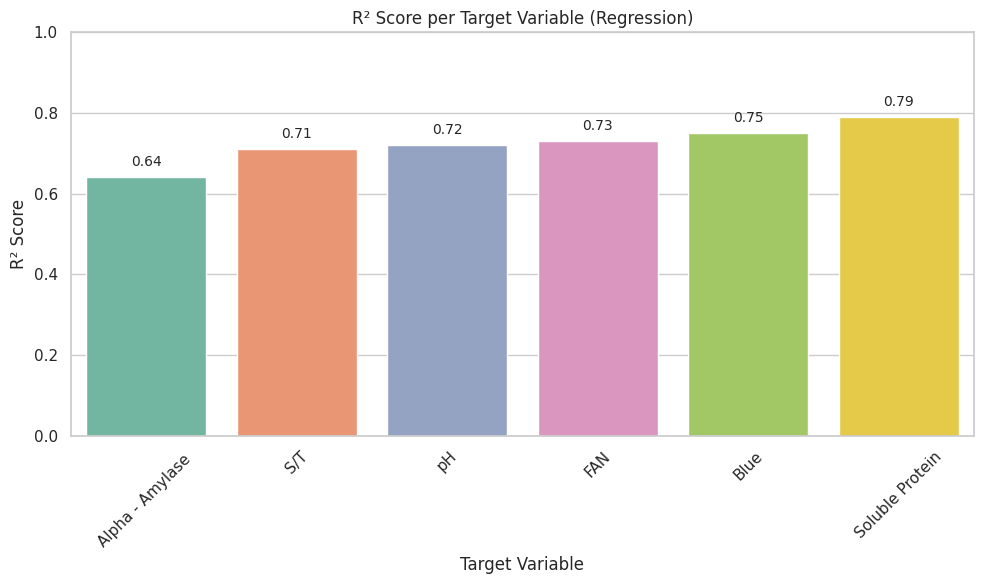
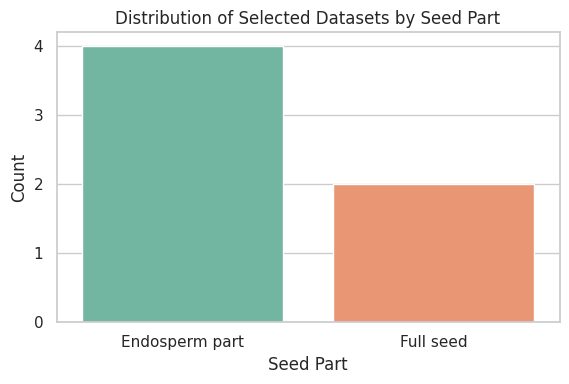
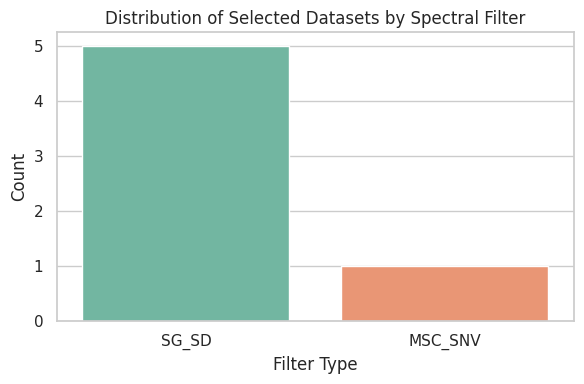
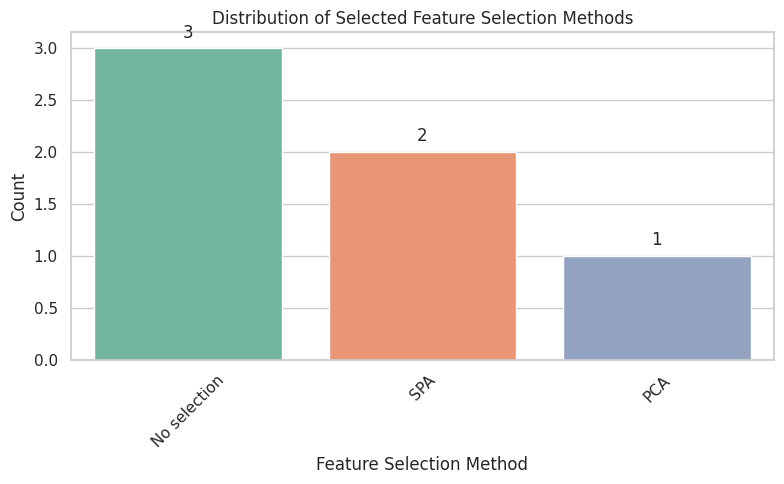
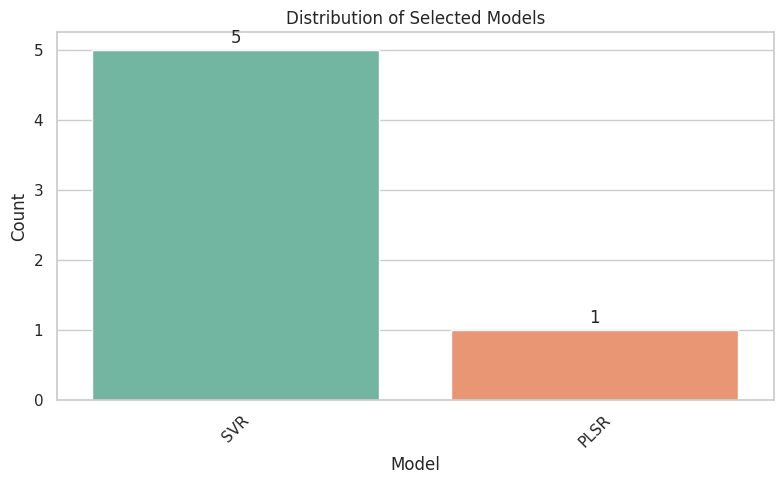
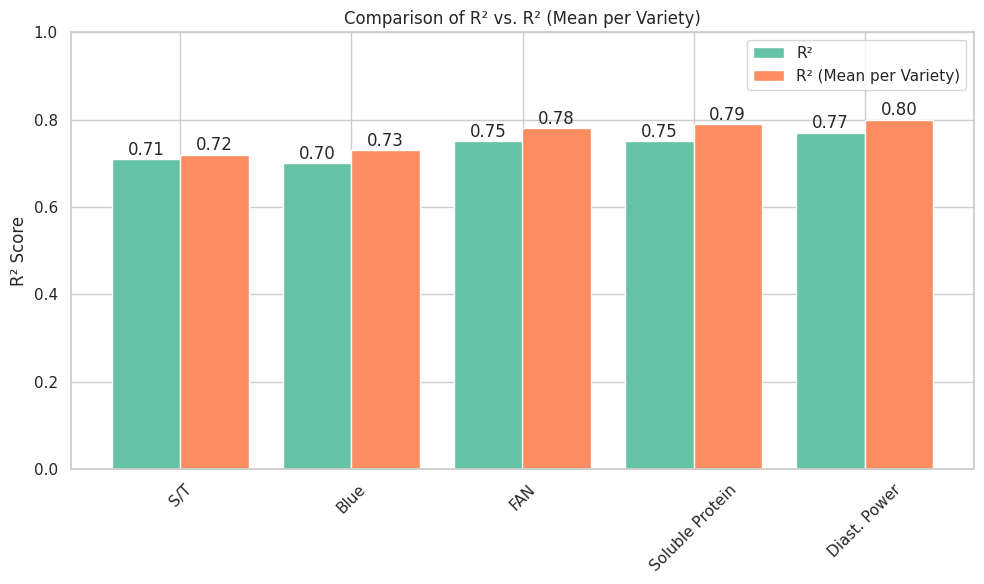

Write the Python code that produced these figures, in order.
#### Bar plots of the results

################################################################################
#### (1) Prediction per variety
################################################################################

#### R^2 distribution
################################################################################

import pandas as pd
import matplotlib.pyplot as plt
import seaborn as sns

# Data: Only R² values
data = {
    'Target Variable': ['Soluble Protein', 'S/T', 'FAN', 'Alpha - Amylase ', 'pH', 'Blue'],
    'R²': [0.79, 0.71, 0.73, 0.64, 0.72, 0.75]
}

df = pd.DataFrame(data)

# Sort by R²
df = df.sort_values(by='R²', ascending=True)

# Plot settings
sns.set(style="whitegrid")
plt.figure(figsize=(10, 6))

# Barplot
colors = sns.color_palette("Set2")
ax = sns.barplot(x='Target Variable', y='R²', data=df, palette=colors)

# Add value labels above bars
for i, r2 in enumerate(df['R²']):
    ax.text(i, r2 + 0.02, f"{r2:.2f}", ha='center', va='bottom', fontsize=10)

# Labels and title
plt.ylabel('R² Score')
plt.title('R² Score per Target Variable (Regression)')
plt.ylim(0, 1)
plt.xticks(rotation=45)
plt.tight_layout()

# Show plot
plt.show()



#### Seed part, Filter type distribution in Dataset selected
################################################################################


import pandas as pd
import matplotlib.pyplot as plt
import seaborn as sns

# ---------------------------------------
# Input: List of full dataset strings
# ---------------------------------------
datasets = [
    'Endosperm part, Erosion 1, Filter SG_SD',
    'Full seed, Erosion 1, Filter SG_SD',
    'Endosperm part, Erosion 1, Filter MSC_SNV',
    'Full seed, Erosion 5, Filter SG_SD',
    'Endosperm part, Erosion 1,  Filter SG_SD',
    'Endosperm part, Erosion 1,  Filter SG_SD'
]

# Convert to DataFrame
df = pd.DataFrame(datasets, columns=['Dataset'])

# ---------------------------------------
# Extract seed part and filter type
# ---------------------------------------
df['Seed Part'] = df['Dataset'].str.extract(r'^(Full seed|Endosperm part)')
df['Filter Type'] = df['Dataset'].str.extract(r'Filter\s+(\w+_\w+|\w+)')

# ---------------------------------------
# Plot 1: Count of seed parts
# ---------------------------------------
plt.figure(figsize=(6, 4))
seed_part_counts = df['Seed Part'].value_counts()
sns.barplot(x=seed_part_counts.index, y=seed_part_counts.values, palette="Set2")
plt.title('Distribution of Selected Datasets by Seed Part')
plt.ylabel('Count')
plt.xlabel('Seed Part')
plt.tight_layout()
import matplotlib.ticker as ticker
plt.gca().yaxis.set_major_locator(ticker.MaxNLocator(integer=True))

plt.show()

# ---------------------------------------
# Plot 2: Count of filter types
# ---------------------------------------
plt.figure(figsize=(6, 4))
filter_counts = df['Filter Type'].value_counts()
sns.barplot(x=filter_counts.index, y=filter_counts.values, palette="Set2")
plt.title('Distribution of Selected Datasets by Spectral Filter')
plt.xlabel('Spectral Filter')
plt.ylabel('Count')
plt.xlabel('Filter Type')
import matplotlib.ticker as ticker
plt.gca().yaxis.set_major_locator(ticker.MaxNLocator(integer=True))

plt.tight_layout()
plt.show()



#### Feature selection distribution
################################################################################

import pandas as pd
import matplotlib.pyplot as plt
import seaborn as sns

# ---------------------------------------
# Input: List of selected feature selection methods
# ---------------------------------------
feature_methods = [
    'No selection',
    'No selection',
    'SPA',
    'PCA',
    'SPA',
    'No selection'
]

# Convert to DataFrame for counting
df = pd.DataFrame(feature_methods, columns=['Feature Selection Method'])

# Count how many times each method appears
method_counts = df['Feature Selection Method'].value_counts()

# ---------------------------------------
# Plotting the bar chart
# ---------------------------------------
sns.set(style="whitegrid")  # Clean background style
plt.figure(figsize=(8, 5))  # Set figure size
colors = sns.color_palette("Set2")  # Choose a color palette

# Create the bar plot
ax = sns.barplot(x=method_counts.index, y=method_counts.values, palette=colors)

# Add count labels above bars
for i, count in enumerate(method_counts.values):
    plt.text(i, count + 0.1, str(count), ha='center')

# Add titles and axis labels
plt.title('Distribution of Selected Feature Selection Methods')
plt.xlabel('Feature Selection Method')
plt.ylabel('Count')
plt.xticks(rotation=45)  # Rotate x-axis labels if needed
plt.tight_layout()  # Make sure everything fits

# Show the plot
plt.show()



#### Models distribution
################################################################################


import pandas as pd
import matplotlib.pyplot as plt
import seaborn as sns

# ---------------------------------------
# Input: List of selected models
# ---------------------------------------
models = [
    'SVR',
    'SVR',
    'SVR',
    'SVR',
    'PLSR',
    'SVR'
]

# Convert to DataFrame for counting
df = pd.DataFrame(models, columns=['Model'])

# Count how many times each model appears
model_counts = df['Model'].value_counts()

# ---------------------------------------
# Plotting the bar chart
# ---------------------------------------
sns.set(style="whitegrid")  # Clean background style
plt.figure(figsize=(8, 5))  # Set figure size
colors = sns.color_palette("Set2")  # Choose a color palette

# Create the bar plot
ax = sns.barplot(x=model_counts.index, y=model_counts.values, palette=colors)

# Add count labels above bars
for i, count in enumerate(model_counts.values):
    plt.text(i, count + 0.1, str(count), ha='center')

# Add titles and axis labels
plt.title('Distribution of Selected Models')
plt.xlabel('Model')
plt.ylabel('Count')
plt.xticks(rotation=45)  # Rotate x-axis labels if needed
plt.tight_layout()  # Make sure everything fits

# Show the plot
plt.show()



################################################################################
#### (2) Prediction per seed
################################################################################

#### Bar plot of R2 on CNN
########################################################


import pandas as pd
import matplotlib.pyplot as plt
import seaborn as sns

# Sample data
data = {
    'Target Variable': ['Blue', 'Soluble Protein', 'S/T', 'FAN', 'Diast. Power'],
    'R²': [0.70, 0.75, 0.71, 0.75, 0.77],
    'R² (Mean per Variety)': [0.73, 0.79, 0.72, 0.78, 0.80]
}

df = pd.DataFrame(data)

# Sort by R² (Mean per Variety)
df = df.sort_values(by='R² (Mean per Variety)', ascending=True)

# Set style
sns.set(style="whitegrid")

# Set figure size
plt.figure(figsize=(10, 6))

# Plot the grouped bar chart
bar_width = 0.4
x = range(len(df))
colors = sns.color_palette("Set2")

bars1 = plt.bar(x, df['R²'], width=bar_width, label='R²', color=colors[0])
bars2 = plt.bar([p + bar_width for p in x], df['R² (Mean per Variety)'], width=bar_width, label='R² (Mean per Variety)', color=colors[1])

# Add value labels above bars
for i, bar in enumerate(bars1):
    height = bar.get_height()
    plt.text(bar.get_x() + bar.get_width() / 2, height + 0.01, f"{height:.2f}", ha='center')

for i, bar in enumerate(bars2):
    height = bar.get_height()
    plt.text(bar.get_x() + bar.get_width() / 2, height + 0.01, f"{height:.2f}", ha='center')

# Add x-axis labels
plt.xticks([p + bar_width / 2 for p in x], df['Target Variable'], rotation=45)
plt.ylabel('R² Score')
plt.title('Comparison of R² vs. R² (Mean per Variety)')
plt.ylim(0, 1)
plt.legend()
plt.tight_layout()
plt.show()

















